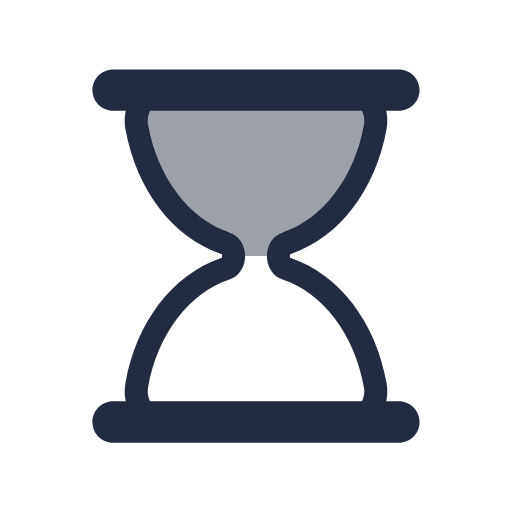
t = 0.00 s
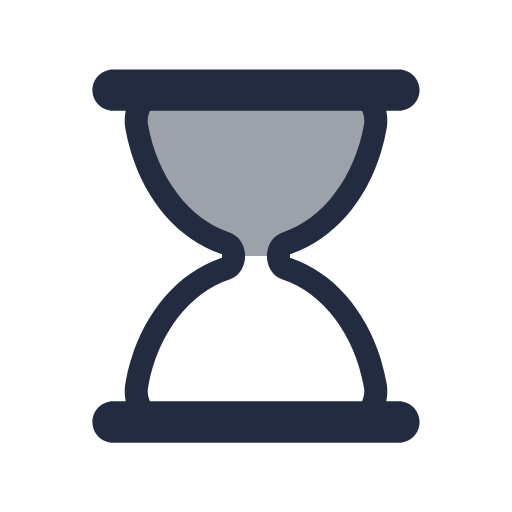
t = 0.60 s
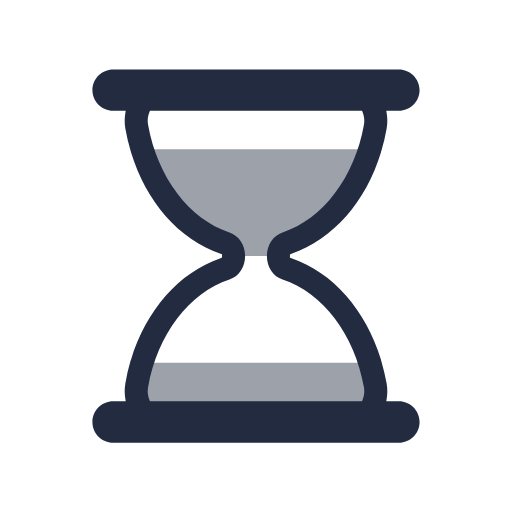
t = 0.90 s
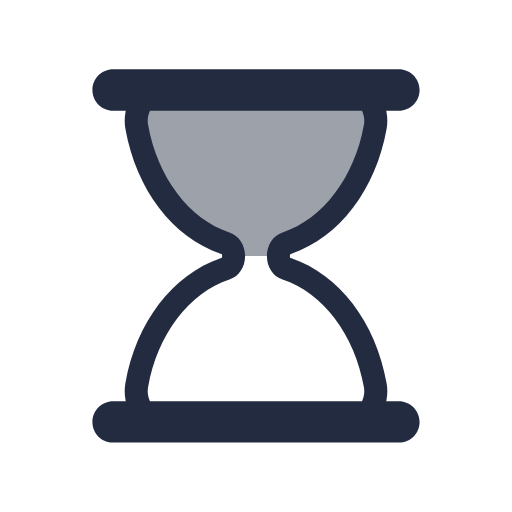
t = 1.50 s
t = 2.10 s: frame unchanged from t = 1.50 s, image omitted
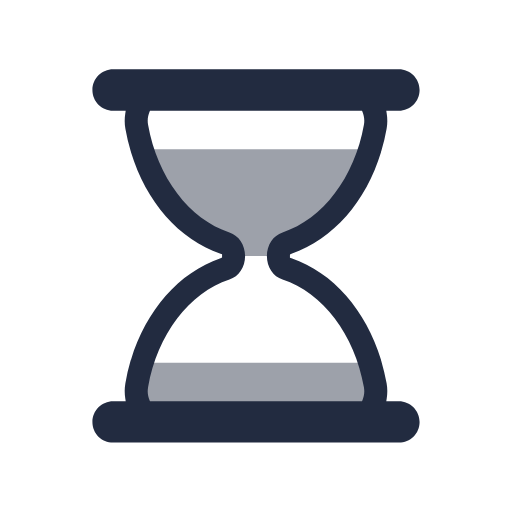
t = 2.40 s

The animated SVG that drew these frames (rendered in a browser with its animation timeline set to each time). Animation: 5 SMIL elements (animate=4,animateTransform=1); one cycle of 3.00 s, repeats indefinitely.

<svg width="200px"  height="200px"  xmlns="http://www.w3.org/2000/svg" viewBox="0 0 100 100" preserveAspectRatio="xMidYMid" class="lds-hourglass" style="background-image: none; background-position: initial initial; background-repeat: initial initial;"><defs><clipPath ng-attr-id="{{config.cpid}}" id="lds-hourglass-cpid-43cd3de96a863"><rect x="0" y="0" width="100" height="50"><animate attributeName="y" calcMode="spline" values="0;50;0;0;0" keyTimes="0;0.4;0.5;0.9;1" dur="3" keySplines="0.3 0 1 0.7;0.3 0 1 0.7;0.3 0 1 0.7;0.3 0 1 0.7" begin="0s" repeatCount="indefinite"></animate><animate attributeName="height" calcMode="spline" values="50;0;0;50;50" keyTimes="0;0.4;0.5;0.9;1" dur="3" keySplines="0.3 0 1 0.7;0.3 0 1 0.7;0.3 0 1 0.7;0.3 0 1 0.7" begin="0s" repeatCount="indefinite"></animate></rect><rect x="0" y="50" width="100" height="50"><animate attributeName="y" calcMode="spline" values="100;50;50;50;50" keyTimes="0;0.4;0.5;0.9;1" dur="3" keySplines="0.3 0 1 0.7;0.3 0 1 0.7;0.3 0 1 0.7;0.3 0 1 0.7" begin="0s" repeatCount="indefinite"></animate><animate attributeName="height" calcMode="spline" values="0;50;50;0;0" keyTimes="0;0.4;0.5;0.9;1" dur="3" keySplines="0.3 0 1 0.7;0.3 0 1 0.7;0.3 0 1 0.7;0.3 0 1 0.7" begin="0s" repeatCount="indefinite"></animate></rect></clipPath></defs><g transform="translate(50,50)"><g transform="scale(0.9)"><g transform="translate(-50,-50)"><g><animateTransform attributeName="transform" type="rotate" calcMode="linear" values="0 50 50;0 50 50;180 50 50;180 50 50;360 50 50" keyTimes="0;0.4;0.5;0.9;1" dur="3s" begin="0s" repeatCount="indefinite"></animateTransform><path ng-attr-clip-path="url(#{{config.cpid}})" ng-attr-fill="{{config.sand}}" d="M54.864,50L54.864,50c0-1.291,0.689-2.412,1.671-2.729c9.624-3.107,17.154-12.911,19.347-25.296 c0.681-3.844-1.698-7.475-4.791-7.475H28.908c-3.093,0-5.472,3.631-4.791,7.475c2.194,12.385,9.723,22.189,19.347,25.296 c0.982,0.317,1.671,1.438,1.671,2.729v0c0,1.291-0.689,2.412-1.671,2.729C33.84,55.836,26.311,65.64,24.117,78.025 c-0.681,3.844,1.698,7.475,4.791,7.475h42.184c3.093,0,5.472-3.631,4.791-7.475C73.689,65.64,66.16,55.836,56.536,52.729 C55.553,52.412,54.864,51.291,54.864,50z" clip-path="url(#lds-hourglass-cpid-43cd3de96a863)" fill="#9da1aa"></path><path ng-attr-fill="{{config.frame}}" d="M81,81.5h-2.724l0.091-0.578c0.178-1.122,0.17-2.243-0.022-3.333C76.013,64.42,68.103,54.033,57.703,50.483l-0.339-0.116 v-0.715l0.339-0.135c10.399-3.552,18.31-13.938,20.642-27.107c0.192-1.089,0.2-2.211,0.022-3.333L78.276,18.5H81 c2.481,0,4.5-2.019,4.5-4.5S83.481,9.5,81,9.5H19c-2.481,0-4.5,2.019-4.5,4.5s2.019,4.5,4.5,4.5h2.724l-0.092,0.578 c-0.178,1.122-0.17,2.243,0.023,3.333c2.333,13.168,10.242,23.555,20.642,27.107l0.338,0.116v0.715l-0.338,0.135 c-10.4,3.551-18.31,13.938-20.642,27.106c-0.193,1.09-0.201,2.211-0.023,3.333l0.092,0.578H19c-2.481,0-4.5,2.019-4.5,4.5 s2.019,4.5,4.5,4.5h62c2.481,0,4.5-2.019,4.5-4.5S83.481,81.5,81,81.5z M73.14,81.191L73.012,81.5H26.988l-0.128-0.309 c-0.244-0.588-0.491-1.538-0.28-2.729c2.014-11.375,8.944-20.542,17.654-23.354c2.035-0.658,3.402-2.711,3.402-5.108 c0-2.398-1.368-4.451-3.403-5.108c-8.71-2.812-15.639-11.979-17.653-23.353c-0.211-1.191,0.036-2.143,0.281-2.731l0.128-0.308 h46.024l0.128,0.308c0.244,0.589,0.492,1.541,0.281,2.731c-2.015,11.375-8.944,20.541-17.654,23.353 c-2.035,0.658-3.402,2.71-3.402,5.108c0,2.397,1.368,4.45,3.403,5.108c8.71,2.812,15.64,11.979,17.653,23.354 C73.632,79.651,73.384,80.604,73.14,81.191z" fill="#222b40"></path></g></g></g></g></svg>